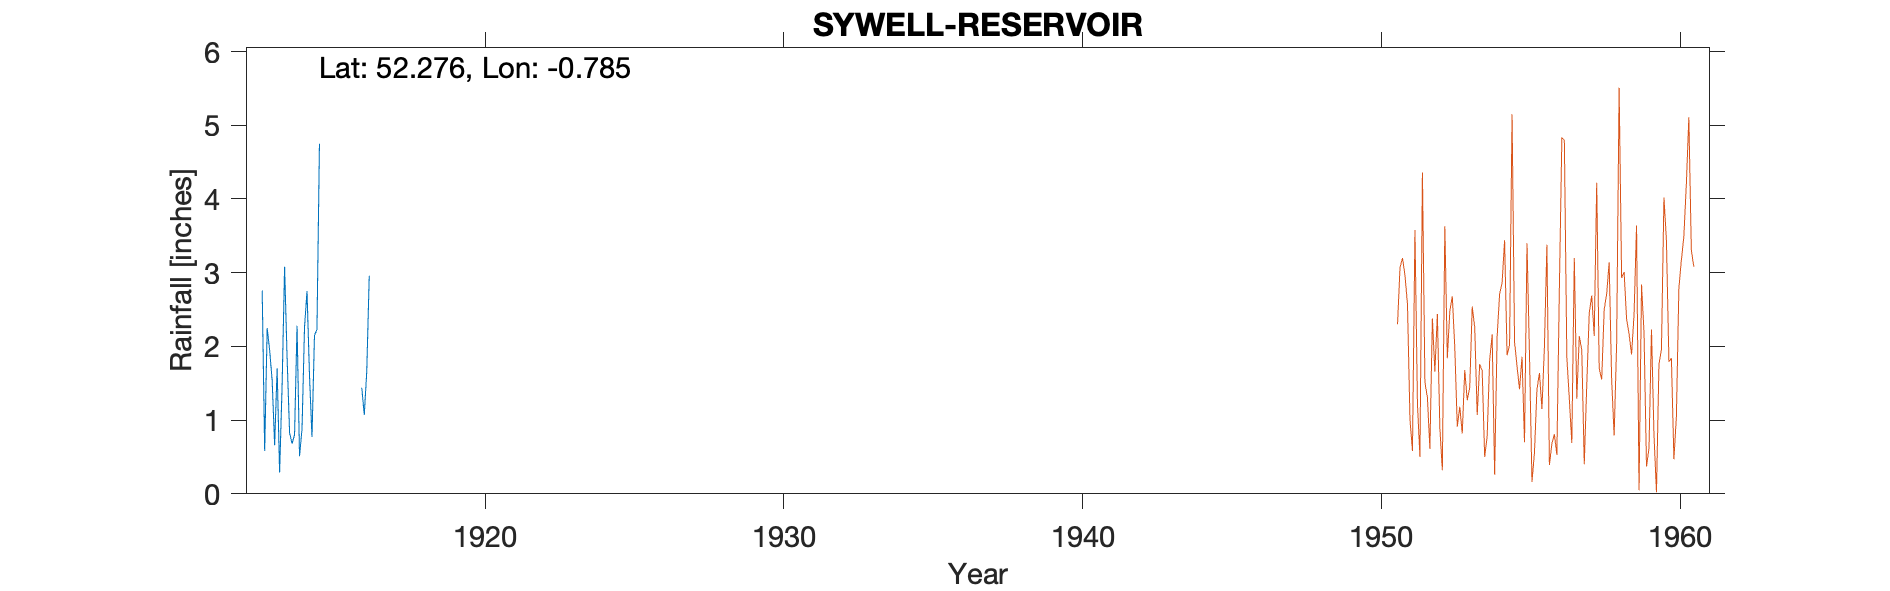

The data file committed next to this chart (first rows):
SYWELL-RESERVOIR, , , , , , , , , , 
Grid ref, SP830649, Long, -0.7849, Lat, 52.28, Elevation, 268, ft, , 
Station no, 1115/2, , , , , , , , , 
, 1910, 1911, 1912, 1913, 1914, 1915, 1916, 1917, 1918, 1919
January, , , , 2.76, 0.68, , -999, , , 
February, , , , 0.58, 0.8, , -999, , , 
March, , , , 2.25, 2.28, , -999, , , 
April, , , , 1.95, 0.51, , -999, , , 
May, , , , 1.54, 0.88, , 1.44, , , 
June, , , , 0.66, 2.26, , 1.07, , , 
July, , , , 1.7, 2.75, , 1.66, , , 
August, , , , 0.29, 1.61, , 2.96, , , 
September, , , , 1.47, 0.77, , , , , 
October, , , , 3.08, 2.15, , , , , 
November, , , , 1.85, 2.23, , , , , 
December, , , , 0.83, 4.75, , , , , 
Total, , , , 18.96, 21.67, , , , , 
1916 Jan-Apr -999 (10.44), , , , , , , , , , 
